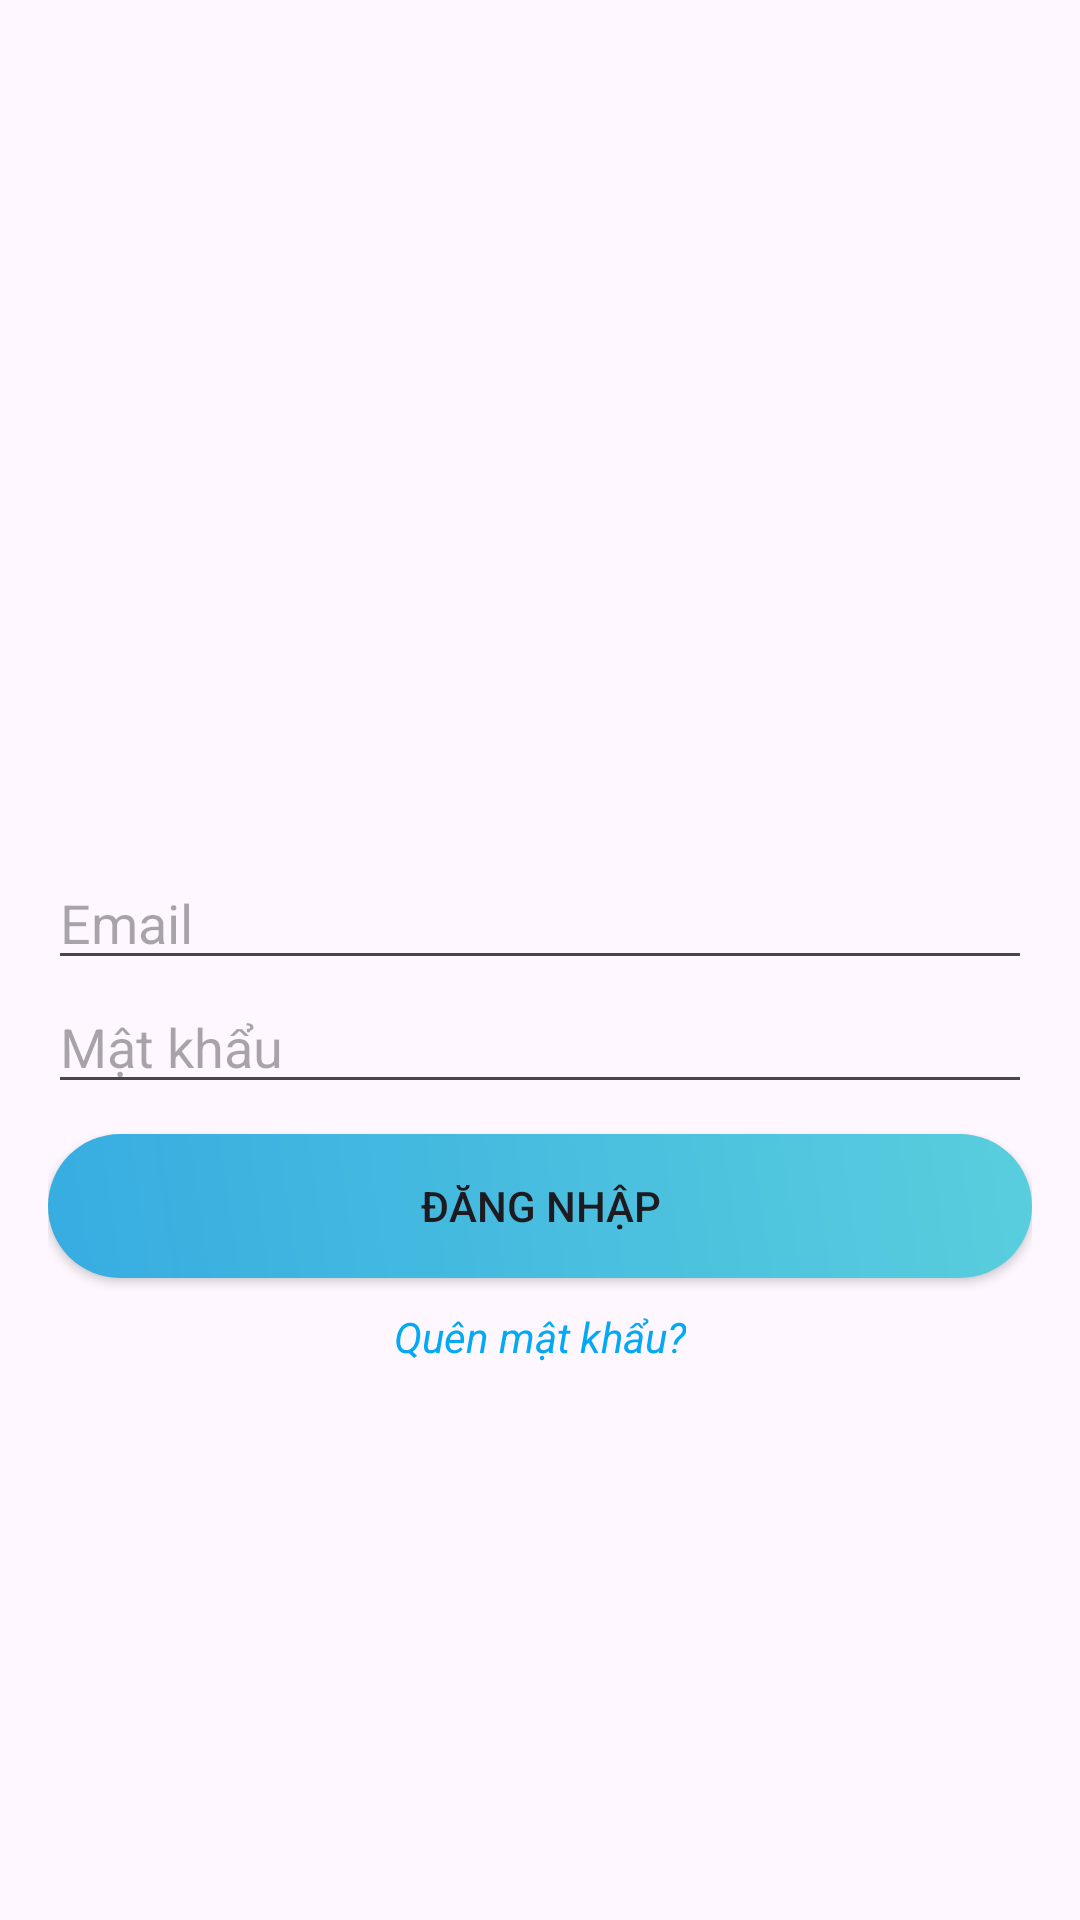

Reconstruct the res/layout file that produces this screen, plus the resources it refers to.
<!-- AndroidManifest.xml: application theme Theme.GiaoDien -->
<!-- res/layout/activity_sign_in.xml -->
<?xml version="1.0" encoding="utf-8"?>
<androidx.constraintlayout.widget.ConstraintLayout xmlns:android="http://schemas.android.com/apk/res/android"
    xmlns:app="http://schemas.android.com/apk/res-auto"
    xmlns:tools="http://schemas.android.com/tools"
    android:layout_width="match_parent"
    android:layout_height="match_parent"
    tools:context=".SignIn">

    <LinearLayout
        android:layout_width="match_parent"
        android:layout_height="wrap_content"
        android:layout_marginStart="16dp"
        android:layout_marginEnd="16dp"
        android:gravity="center_horizontal"
        android:orientation="vertical"
        app:layout_constraintBottom_toBottomOf="parent"
        app:layout_constraintEnd_toEndOf="parent"
        app:layout_constraintStart_toStartOf="parent"
        app:layout_constraintTop_toTopOf="parent">

        <ImageView
            android:layout_width="100dp"
            android:layout_height="100dp"
            android:src="@drawable/faculty" />

        <EditText
            android:id="@+id/mail"
            android:layout_width="match_parent"
            android:layout_height="wrap_content"
            android:hint="Email" />

        <EditText
            android:inputType="textPassword"
            android:id="@+id/pass"
            android:layout_width="match_parent"
            android:layout_height="wrap_content"
            android:hint="Mật khẩu" />

        <Button
            android:id="@+id/login"
            android:layout_width="match_parent"
            android:layout_height="wrap_content"
            android:layout_marginTop="10dp"
            android:background="@drawable/luu"
            android:text="Đăng nhập"
            app:backgroundTint="@null" />
        <TextView
            android:textStyle="italic"
            android:textColor="#03A9F4"
            android:layout_marginTop="10dp"
            android:text="Quên mật khẩu?"
            android:id="@+id/quenMK"
            android:layout_width="wrap_content"
            android:layout_height="wrap_content"/>
    </LinearLayout>

</androidx.constraintlayout.widget.ConstraintLayout>
<!-- resources referenced by this layout -->
<resources>
  <!-- drawable luu (drawable) -->
  <?xml version="1.0" encoding="utf-8"?>
  <shape xmlns:android="http://schemas.android.com/apk/res/android">
      <corners android:radius="100dp"></corners>
      <gradient android:angle="45" android:startColor="#37ACE1" android:endColor="#59CEDD"></gradient>
  </shape>
  <style name="Theme.GiaoDien" parent="Base.Theme.GiaoDien" />
  <style name="Base.Theme.GiaoDien" parent="Theme.Material3.DayNight.NoActionBar">
          
          
      </style>
</resources>
